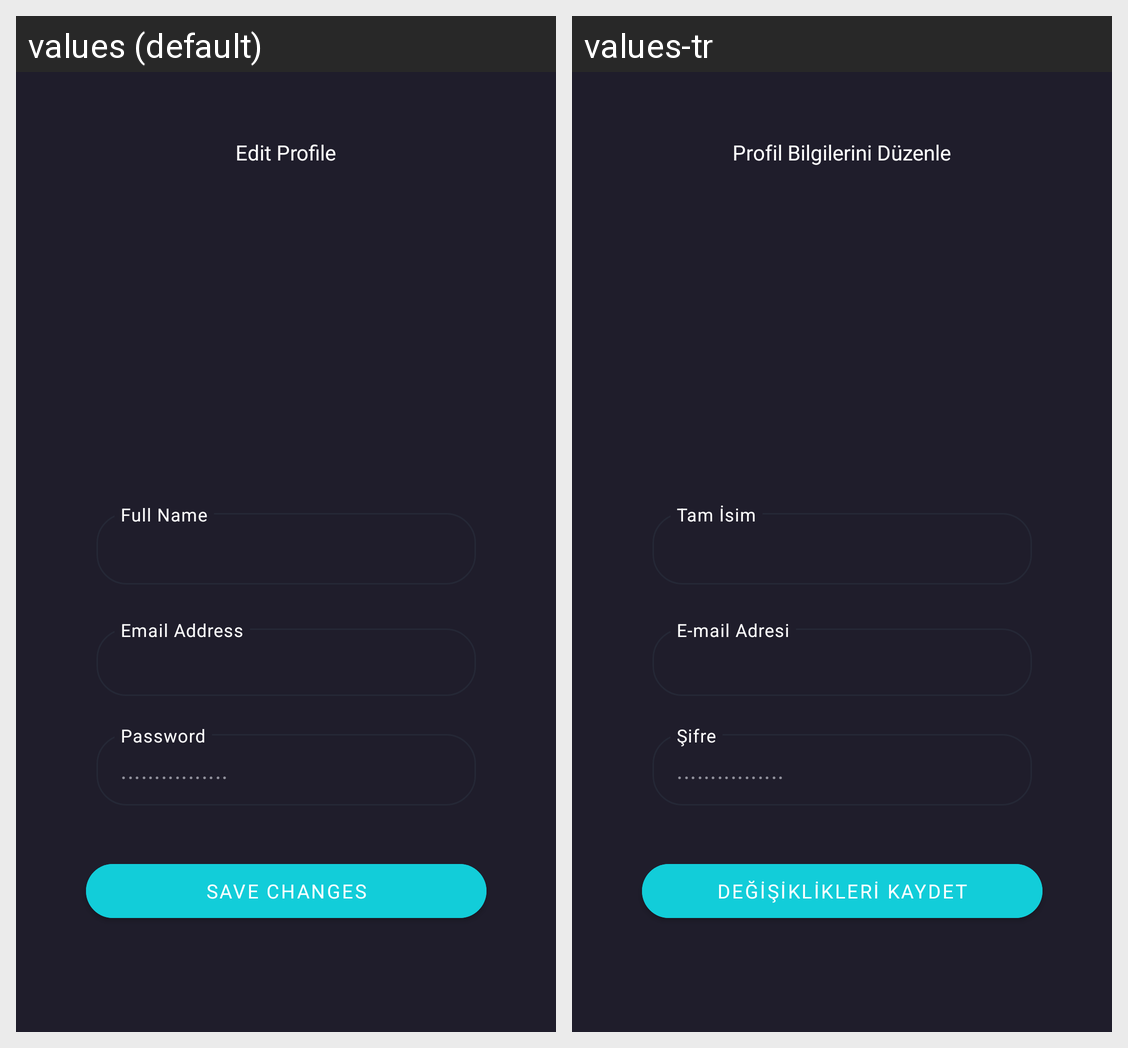

Translations of the strings shown on this Android screen, per locale in the grid:
Android screen res/layout/fragment_edit_profile.xml rendered under 2 locales, left to right: values (default), values-tr. Device: Nexus 5 (rendered at 1080×1920; each locale shown at half size, 540×960, under a caption strip naming it); theme Theme.Cinemax.
Strings drawn on this screen, with the default value and each locale's value (text and hints the layout hard-codes, and strings that could not be matched under every locale, appear in the picture but are not listed):

edit_profile
  values: Edit Profile
  values-tr: Profil Bilgilerini Düzenle

password
  values: Password
  values-tr: Şifre

noneditablepassword
  values: ................
  values-tr: ................  [not translated; the default value is used]

save_changes
  values: Save Changes
  values-tr: Değişiklikleri Kaydet
